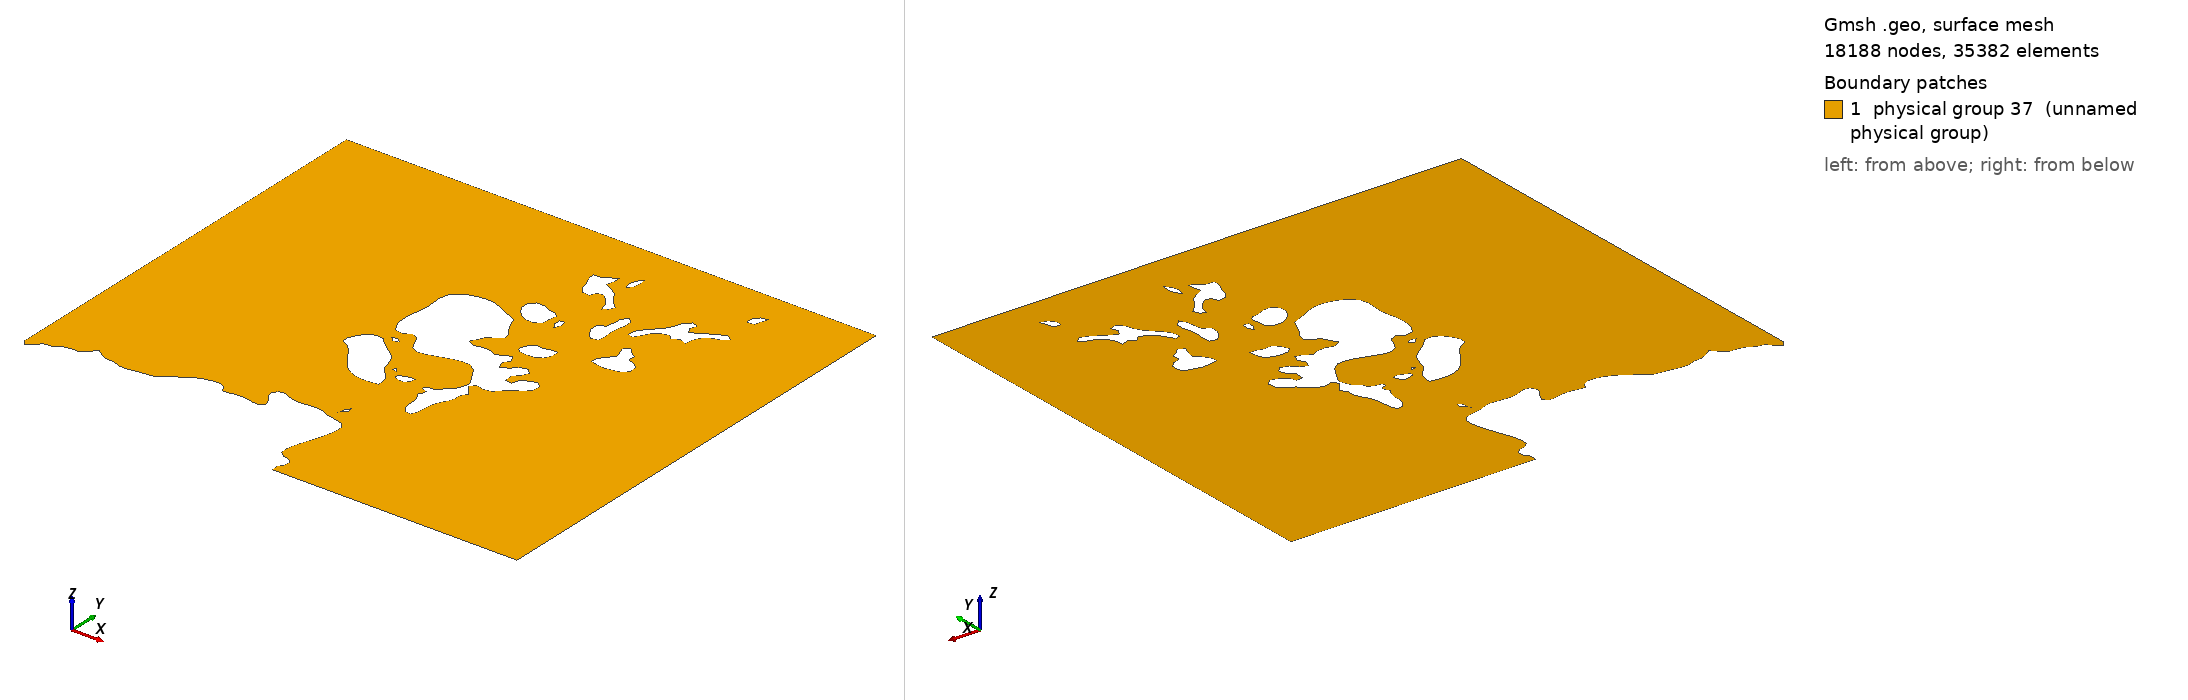

Gmsh geometry script, surface-meshed: 18188 nodes, 35382 surface elements. Boundary patches (legend numbers): 1 physical group 37 (unnamed physical group). Left view from above one corner, right view from below the opposite corner. Legend entries are the model's physical surfaces. The drawing asked Gmsh for element sizes between 1% and 20% of the model's largest extent; the script's own settings can give other sizes.

=== earth_orkney_converted.geo (drawn) ===
IP = newp;
IL = newl;
ILL = newll;
IS = news;
IFI = newf;
Point ( IP + 0 ) = {10300014.7076, 6497122.6773, 0 };
Point ( IP + 1 ) = {10299139.8536, 6498413.76159, 0 };
Point ( IP + 2 ) = {10301083.592, 6499340.34892, 0 };
Point ( IP + 3 ) = {10301182.208, 6502676.19672, 0 };
Point ( IP + 4 ) = {10297346.4844, 6502444.57768, 0 };
Point ( IP + 5 ) = {10296232.3089, 6505456.06988, 0 };
Point ( IP + 6 ) = {10302734.6256, 6520841.11113, 0 };
Point ( IP + 7 ) = {10294725.1825, 6520328.39132, 0 };
Point ( IP + 8 ) = {10292883.3785, 6522830.27717, 0 };
Point ( IP + 9 ) = {10285997.8329, 6520977.10252, 0 };
Point ( IP + 10 ) = {10282210.6023, 6524127.58838, 0 };
Point ( IP + 11 ) = {10279930.5563, 6520652.74692, 0 };
Point ( IP + 12 ) = {10283619.1126, 6518061.23796, 0 };
Point ( IP + 13 ) = {10282309.2766, 6515414.24273, 0 };
Point ( IP + 14 ) = {10277361.0075, 6517452.77932, 0 };
Point ( IP + 15 ) = {10273281.0722, 6515976.33309, 0 };
Point ( IP + 16 ) = {10271976.1263, 6516853.54986, 0 };
Point ( IP + 17 ) = {10272800.799, 6518660.46742, 0 };
Point ( IP + 18 ) = {10265813.4355, 6518472.10322, 0 };
Point ( IP + 19 ) = {10258727.3394, 6512081.50839, 0 };
Point ( IP + 20 ) = {10257178.1819, 6513103.83455, 0 };
Point ( IP + 21 ) = {10251067.2441, 6511432.79719, 0 };
Point ( IP + 22 ) = {10249707.2851, 6513190.3442, 0 };
Point ( IP + 23 ) = {10245441.4114, 6512455.23454, 0 };
Point ( IP + 24 ) = {10244660.3416, 6516439.68235, 0 };
Point ( IP + 25 ) = {10241652.609, 6510879.93601, 0 };
Point ( IP + 26 ) = {10238357.0035, 6512730.1084, 0 };
Point ( IP + 27 ) = {10235446.257, 6509767.98675, 0 };
Point ( IP + 28 ) = {10233308.43, 6510694.57407, 0 };
Point ( IP + 29 ) = {10233453.9674, 6508609.6692, 0 };
Point ( IP + 30 ) = {10231513.4891, 6508798.1446, 0 };
Point ( IP + 31 ) = {10231854.6868, 6507914.7009, 0 };
Point ( IP + 32 ) = {10230206.9132, 6507077.73669, 0 };
Point ( IP + 33 ) = {10230350.8205, 6508887.65651, 0 };
LoopStart0 = IP + 0;
LoopEnd0 = IP + 33;
BSpline ( IL + 0 ) = { IP + 0 : IP + 33 };
Point ( IP + 34 ) = {10300984.9176, 6560219.57125, 0 };
Point ( IP + 35 ) = {10297391.7757, 6561424.25709, 0 };
Point ( IP + 36 ) = {10300402.7683, 6563002.55788, 0 };
Point ( IP + 37 ) = {10300257.231, 6565918.31124, 0 };
Point ( IP + 38 ) = {10303216.5288, 6564760.10489, 0 };
Point ( IP + 39 ) = {10303801.88, 6568006.32958, 0 };
Point ( IP + 40 ) = {10300304.1522, 6571156.81543, 0 };
Point ( IP + 41 ) = {10301368.2048, 6571987.77512, 0 };
Point ( IP + 42 ) = {10299675.0817, 6574257.93074, 0 };
Point ( IP + 43 ) = {10297543.7748, 6574165.30537, 0 };
Point ( IP + 44 ) = {10292593.8757, 6577686.51511, 0 };
Point ( IP + 45 ) = {10284873.9354, 6575601.61024, 0 };
Point ( IP + 46 ) = {10283033.7032, 6572086.51622, 0 };
Point ( IP + 47 ) = {10284293.4161, 6566709.01837, 0 };
Point ( IP + 48 ) = {10282647.2143, 6562724.57056, 0 };
Point ( IP + 49 ) = {10283323.1479, 6556602.62268, 0 };
Point ( IP + 50 ) = {10286481.3079, 6554981.06707, 0 };
Point ( IP + 51 ) = {10289487.4687, 6558505.39027, 0 };
Point ( IP + 52 ) = {10290895.979, 6552621.28833, 0 };
Point ( IP + 53 ) = {10293560.8839, 6550718.63194, 0 };
Point ( IP + 54 ) = {10305739.1564, 6556142.49807, 0 };
Point ( IP + 55 ) = {10307975.5994, 6548544.10396, 0 };
Point ( IP + 56 ) = {10309912.8177, 6548828.31819, 0 };
Point ( IP + 57 ) = {10308454.2426, 6546876.18006, 0 };
Point ( IP + 58 ) = {10309034.7619, 6544649.16807, 0 };
Point ( IP + 59 ) = {10306028.6011, 6544006.79497, 0 };
Point ( IP + 60 ) = {10306468.4731, 6541455.42738, 0 };
Point ( IP + 61 ) = {10303266.6519, 6542104.13859, 0 };
Point ( IP + 62 ) = {10301858.1416, 6540575.20834, 0 };
Point ( IP + 63 ) = {10305451.2836, 6540297.22103, 0 };
Point ( IP + 64 ) = {10304042.8316, 6538490.30347, 0 };
Point ( IP + 65 ) = {10302830.0399, 6539466.26134, 0 };
Point ( IP + 66 ) = {10305153.7471, 6536776.01129, 0 };
Point ( IP + 67 ) = {10304477.8135, 6533443.27694, 0 };
Point ( IP + 68 ) = {10306175.7684, 6530709.66087, 0 };
Point ( IP + 69 ) = {10308499.5338, 6530888.79589, 0 };
Point ( IP + 70 ) = {10308161.5379, 6537891.07401, 0 };
Point ( IP + 71 ) = {10311172.5306, 6540392.95986, 0 };
Point ( IP + 72 ) = {10310006.602, 6542987.47108, 0 };
Point ( IP + 73 ) = {10312236.5831, 6544099.42035, 0 };
Point ( IP + 74 ) = {10310494.967, 6544655.39498, 0 };
Point ( IP + 75 ) = {10310735.9186, 6546740.29986, 0 };
Point ( IP + 76 ) = {10309133.378, 6546134.95468, 0 };
Point ( IP + 77 ) = {10310200.6906, 6548917.83011, 0 };
Point ( IP + 78 ) = {10314036.4142, 6546366.57371, 0 };
Point ( IP + 79 ) = {10316751.5003, 6551095.47155, 0 };
Point ( IP + 80 ) = {10320875.0386, 6551790.43984, 0 };
Point ( IP + 81 ) = {10321164.4832, 6557532.43466, 0 };
Point ( IP + 82 ) = {10314958.1312, 6554474.57417, 0 };
Point ( IP + 83 ) = {10316510.5487, 6553918.59954, 0 };
Point ( IP + 84 ) = {10315588.7735, 6552760.28199, 0 };
Point ( IP + 85 ) = {10313499.4978, 6552250.67564, 0 };
Point ( IP + 86 ) = {10314180.3215, 6554755.56375, 0 };
Point ( IP + 87 ) = {10313012.7628, 6555500.01379, 0 };
Point ( IP + 88 ) = {10316217.8441, 6556695.35925, 0 };
Point ( IP + 89 ) = {10315687.4478, 6559805.70374, 0 };
Point ( IP + 90 ) = {10312385.3805, 6559153.99027, 0 };
Point ( IP + 91 ) = {10310737.5486, 6556188.75516, 0 };
Point ( IP + 92 ) = {10308843.9334, 6556787.98462, 0 };
Point ( IP + 93 ) = {10308743.6873, 6558644.38392, 0 };
Point ( IP + 94 ) = {10310687.4256, 6559759.33545, 0 };
Point ( IP + 95 ) = {10309131.8062, 6559848.95856, 0 };
Point ( IP + 96 ) = {10309854.6028, 6561467.40072, 0 };
Point ( IP + 97 ) = {10307917.3845, 6562128.45456, 0 };
Point ( IP + 98 ) = {10306274.3845, 6559067.48062, 0 };
Point ( IP + 99 ) = {10303750.1269, 6561658.98958, 0 };
Point ( IP + 100 ) = {10300983.2876, 6560500.67203, 0 };
LoopStart1 = IP + 34;
LoopEnd1 = IP + 100;
BSpline ( IL + 1 ) = { IP + 34 : IP + 100, IP + 34 };
Line Loop ( ILL + 0 ) = { IL + 1 };Point ( IP + 101 ) = {10278667.5834, 6546415.94426, 0 };
Point ( IP + 102 ) = {10281963.1889, 6545859.96962, 0 };
Point ( IP + 103 ) = {10287060.2554, 6535713.43257, 0 };
Point ( IP + 104 ) = {10296327.7231, 6536871.75012, 0 };
Point ( IP + 105 ) = {10295165.0545, 6536964.37549, 0 };
Point ( IP + 106 ) = {10295402.7461, 6539138.90348, 0 };
Point ( IP + 107 ) = {10294092.9101, 6540853.19566, 0 };
Point ( IP + 108 ) = {10291667.3268, 6542706.37031, 0 };
Point ( IP + 109 ) = {10291672.1587, 6547246.90394, 0 };
Point ( IP + 110 ) = {10285802.1725, 6550347.90806, 0 };
Point ( IP + 111 ) = {10285021.1028, 6552667.65662, 0 };
Point ( IP + 112 ) = {10280850.6433, 6552207.42082, 0 };
Point ( IP + 113 ) = {10278669.2134, 6547064.65546, 0 };
LoopStart2 = IP + 101;
LoopEnd2 = IP + 113;
BSpline ( IL + 2 ) = { IP + 101 : IP + 113, IP + 101 };
Line Loop ( ILL + 1 ) = { IL + 2 };Point ( IP + 114 ) = {10321269.6194, 6582455.44313, 0 };
Point ( IP + 115 ) = {10321787.0919, 6581019.24945, 0 };
Point ( IP + 116 ) = {10323014.4373, 6581813.07003, 0 };
Point ( IP + 117 ) = {10325475.6481, 6586961.95111, 0 };
Point ( IP + 118 ) = {10327231.7598, 6585936.5115, 0 };
Point ( IP + 119 ) = {10328978.2077, 6587607.54886, 0 };
Point ( IP + 120 ) = {10328975.0059, 6585006.81072, 0 };
Point ( IP + 121 ) = {10329262.8205, 6586767.35999, 0 };
Point ( IP + 122 ) = {10331643.1708, 6586909.46711, 0 };
Point ( IP + 123 ) = {10332571.4079, 6585287.91149, 0 };
Point ( IP + 124 ) = {10332220.4883, 6587743.42906, 0 };
Point ( IP + 125 ) = {10334359.887, 6591264.6388, 0 };
Point ( IP + 126 ) = {10339408.4023, 6591363.49109, 0 };
Point ( IP + 127 ) = {10337949.769, 6595066.83812, 0 };
Point ( IP + 128 ) = {10330430.3792, 6589550.34661, 0 };
Point ( IP + 129 ) = {10328442.9796, 6590063.06642, 0 };
Point ( IP + 130 ) = {10331293.8812, 6594282.35791, 0 };
Point ( IP + 131 ) = {10326355.334, 6593253.80484, 0 };
Point ( IP + 132 ) = {10327176.8049, 6589596.7149, 0 };
Point ( IP + 133 ) = {10321644.7564, 6585148.91783, 0 };
Point ( IP + 134 ) = {10321271.1912, 6582643.91853, 0 };
LoopStart3 = IP + 114;
LoopEnd3 = IP + 134;
BSpline ( IL + 3 ) = { IP + 114 : IP + 134, IP + 114 };
Line Loop ( ILL + 2 ) = { IL + 3 };Point ( IP + 135 ) = {10304042.8316, 6597238.25265, 0 };
Point ( IP + 136 ) = {10299920.8651, 6597383.36203, 0 };
Point ( IP + 137 ) = {10302631.1195, 6594322.49928, 0 };
Point ( IP + 138 ) = {10302535.7052, 6591354.15071, 0 };
Point ( IP + 139 ) = {10305098.7922, 6589269.24584, 0 };
Point ( IP + 140 ) = {10307006.9612, 6590804.403, 0 };
Point ( IP + 141 ) = {10306072.2623, 6592419.84289, 0 };
Point ( IP + 142 ) = {10308117.8767, 6592141.85558, 0 };
Point ( IP + 143 ) = {10311174.1606, 6588948.0037, 0 };
Point ( IP + 144 ) = {10310928.3772, 6585840.77267, 0 };
Point ( IP + 145 ) = {10312189.6619, 6588342.65852, 0 };
Point ( IP + 146 ) = {10313491.4642, 6587928.791, 0 };
Point ( IP + 147 ) = {10312524.3977, 6590245.31491, 0 };
Point ( IP + 148 ) = {10310884.716, 6590341.05374, 0 };
Point ( IP + 149 ) = {10309476.2057, 6594371.86983, 0 };
Point ( IP + 150 ) = {10304673.4739, 6595801.94778, 0 };
Point ( IP + 151 ) = {10306510.5043, 6596827.38739, 0 };
Point ( IP + 152 ) = {10306761.1196, 6600478.36162, 0 };
Point ( IP + 153 ) = {10304062.2171, 6597259.82446, 0 };
LoopStart4 = IP + 135;
LoopEnd4 = IP + 153;
BSpline ( IL + 4 ) = { IP + 135 : IP + 153, IP + 135 };
Line Loop ( ILL + 3 ) = { IL + 4 };Point ( IP + 154 ) = {10304042.8316, 6580370.53825, 0 };
Point ( IP + 155 ) = {10299283.7609, 6582696.40253, 0 };
Point ( IP + 156 ) = {10297297.9914, 6578381.4834, 0 };
Point ( IP + 157 ) = {10301418.3278, 6574535.91806, 0 };
Point ( IP + 158 ) = {10304139.8758, 6574628.65463, 0 };
Point ( IP + 159 ) = {10306031.8611, 6575604.6125, 0 };
Point ( IP + 160 ) = {10305252.4214, 6578464.8796, 0 };
Point ( IP + 161 ) = {10306804.7808, 6580518.87228, 0 };
Point ( IP + 162 ) = {10304055.7553, 6580367.53599, 0 };
LoopStart5 = IP + 154;
LoopEnd5 = IP + 162;
BSpline ( IL + 5 ) = { IP + 154 : IP + 162, IP + 154 };
Line Loop ( ILL + 4 ) = { IL + 5 };Point ( IP + 163 ) = {10321952.0148, 6569198.56158, 0 };
Point ( IP + 164 ) = {10324225.5989, 6568883.54635, 0 };
Point ( IP + 165 ) = {10327040.9894, 6568327.57172, 0 };
Point ( IP + 166 ) = {10329371.1585, 6569816.36059, 0 };
Point ( IP + 167 ) = {10331017.3603, 6568886.65981, 0 };
Point ( IP + 168 ) = {10330860.5293, 6574214.67592, 0 };
Point ( IP + 169 ) = {10327812.3373, 6573238.71805, 0 };
Point ( IP + 170 ) = {10327084.6506, 6575697.34907, 0 };
Point ( IP + 171 ) = {10328834.3004, 6576352.17599, 0 };
Point ( IP + 172 ) = {10325868.5989, 6576484.94273, 0 };
Point ( IP + 173 ) = {10325583.9861, 6578526.59278, 0 };
Point ( IP + 174 ) = {10322961.0542, 6577596.892, 0 };
Point ( IP + 175 ) = {10326014.1363, 6573649.4721, 0 };
Point ( IP + 176 ) = {10323200.3758, 6572642.49085, 0 };
Point ( IP + 177 ) = {10321940.6629, 6569578.51465, 0 };
LoopStart6 = IP + 163;
LoopEnd6 = IP + 177;
BSpline ( IL + 6 ) = { IP + 163 : IP + 177, IP + 163 };
Line Loop ( ILL + 5 ) = { IL + 6 };Point ( IP + 178 ) = {10307681.2648, 6563935.37212, 0 };
Point ( IP + 179 ) = {10315001.7924, 6563135.32462, 0 };
Point ( IP + 180 ) = {10315634.0647, 6570134.48928, 0 };
Point ( IP + 181 ) = {10312280.2443, 6566845.00976, 0 };
Point ( IP + 182 ) = {10309569.99, 6569068.9083, 0 };
Point ( IP + 183 ) = {10307681.2648, 6564290.52871, 0 };
LoopStart7 = IP + 178;
LoopEnd7 = IP + 183;
BSpline ( IL + 7 ) = { IP + 178 : IP + 183, IP + 178 };
Line Loop ( ILL + 6 ) = { IL + 7 };Point ( IP + 184 ) = {10313983.0311, 6580049.4073, 0 };
Point ( IP + 185 ) = {10316169.351, 6575839.34499, 0 };
Point ( IP + 186 ) = {10319130.2206, 6576528.19756, 0 };
Point ( IP + 187 ) = {10317676.4192, 6581803.72966, 0 };
Point ( IP + 188 ) = {10319506.9877, 6585056.18126, 0 };
Point ( IP + 189 ) = {10318108.1993, 6588345.77197, 0 };
Point ( IP + 190 ) = {10316112.7079, 6586816.84173, 0 };
Point ( IP + 191 ) = {10316607.5348, 6581531.96926, 0 };
Point ( IP + 192 ) = {10313987.8629, 6581806.84312, 0 };
LoopStart8 = IP + 184;
LoopEnd8 = IP + 192;
BSpline ( IL + 8 ) = { IP + 184 : IP + 192, IP + 184 };
Line Loop ( ILL + 7 ) = { IL + 8 };Point ( IP + 193 ) = {10295359.0849, 6541223.80835, 0 };
Point ( IP + 194 ) = {10299285.3909, 6539880.24005, 0 };
Point ( IP + 195 ) = {10299526.3425, 6541968.14719, 0 };
Point ( IP + 196 ) = {10300305.7823, 6543636.07109, 0 };
Point ( IP + 197 ) = {10295357.5131, 6541782.89644, 0 };
LoopStart9 = IP + 193;
LoopEnd9 = IP + 197;
BSpline ( IL + 9 ) = { IP + 193 : IP + 197, IP + 193 };
Line Loop ( ILL + 8 ) = { IL + 9 };Point ( IP + 198 ) = {10309034.7619, 6598764.06943, 0 };
Point ( IP + 199 ) = {10309225.5905, 6596546.39781, 0 };
Point ( IP + 200 ) = {10310732.7168, 6596682.27801, 0 };
Point ( IP + 201 ) = {10311122.4076, 6603360.08933, 0 };
Point ( IP + 202 ) = {10309034.7619, 6599233.53441, 0 };
LoopStart10 = IP + 198;
LoopEnd10 = IP + 202;
BSpline ( IL + 10 ) = { IP + 198 : IP + 202, IP + 198 };
Line Loop ( ILL + 9 ) = { IL + 10 };Point ( IP + 203 ) = {10381902.0421, 6618874.89506, 0 };
Point ( IP + 204 ) = {10382335.4522, 6617534.44022, 0 };
Point ( IP + 205 ) = {10384138.4851, 6617762.94579, 0 };
Point ( IP + 206 ) = {10385154.0446, 6622164.48577, 0 };
Point ( IP + 207 ) = {10383163.385, 6622025.49211, 0 };
Point ( IP + 208 ) = {10381903.6721, 6618967.63163, 0 };
LoopStart11 = IP + 203;
LoopEnd11 = IP + 208;
BSpline ( IL + 11 ) = { IP + 203 : IP + 208, IP + 203 };
Line Loop ( ILL + 10 ) = { IL + 11 };Point ( IP + 209 ) = {10336010.9207, 6600154.00601, 0 };
Point ( IP + 210 ) = {10338966.9585, 6599832.76387, 0 };
Point ( IP + 211 ) = {10338436.5622, 6602291.39489, 0 };
Point ( IP + 212 ) = {10340383.5024, 6603770.95459, 0 };
Point ( IP + 213 ) = {10337028.052, 6603443.48553, 0 };
Point ( IP + 214 ) = {10336014.1225, 6600441.22251, 0 };
LoopStart12 = IP + 209;
LoopEnd12 = IP + 214;
BSpline ( IL + 12 ) = { IP + 209 : IP + 214, IP + 209 };
Line Loop ( ILL + 11 ) = { IL + 12 };Point ( IP + 215 ) = {10307196.1597, 6577272.5364, 0 };
Point ( IP + 216 ) = {10308607.8718, 6574449.40841, 0 };
Point ( IP + 217 ) = {10309330.6684, 6578557.50497, 0 };
Point ( IP + 218 ) = {10307922.2164, 6579447.06439, 0 };
Point ( IP + 219 ) = {10307197.7315, 6577918.13414, 0 };
LoopStart13 = IP + 215;
LoopEnd13 = IP + 219;
BSpline ( IL + 13 ) = { IP + 215 : IP + 219, IP + 215 };
Line Loop ( ILL + 12 ) = { IL + 13 };Point ( IP + 220 ) = {10285748.7894, 6553640.61222, 0 };
Point ( IP + 221 ) = {10286185.4014, 6552201.1939, 0 };
Point ( IP + 222 ) = {10288567.3817, 6552250.67564, 0 };
Point ( IP + 223 ) = {10288124.3079, 6553686.86931, 0 };
Point ( IP + 224 ) = {10285753.6212, 6553918.59954, 0 };
LoopStart14 = IP + 220;
LoopEnd14 = IP + 224;
BSpline ( IL + 14 ) = { IP + 220 : IP + 224, IP + 220 };
Line Loop ( ILL + 13 ) = { IL + 14 };Point ( IP + 225 ) = {10295839.3581, 6523528.35892, 0 };
Point ( IP + 226 ) = {10297876.8807, 6524081.22009, 0 };
Point ( IP + 227 ) = {10297152.4541, 6526910.575, 0 };
Point ( IP + 228 ) = {10295844.2481, 6523991.70818, 0 };
LoopStart15 = IP + 225;
LoopEnd15 = IP + 228;
BSpline ( IL + 15 ) = { IP + 225 : IP + 228, IP + 225 };
Line Loop ( ILL + 14 ) = { IL + 15 };Point ( IP + 229 ) = {10304042.8316, 6573142.86802, 0 };
Point ( IP + 230 ) = {10306476.565, 6573232.49113, 0 };
Point ( IP + 231 ) = {10306516.9661, 6574684.25209, 0 };
Point ( IP + 232 ) = {10303944.2155, 6573149.09493, 0 };
LoopStart16 = IP + 229;
LoopEnd16 = IP + 232;
BSpline ( IL + 16 ) = { IP + 229 : IP + 232, IP + 229 };
Line Loop ( ILL + 15 ) = { IL + 16 };Point ( IP + 233 ) = {10304282.1531, 6570044.86617, 0 };
Point ( IP + 234 ) = {10305506.2967, 6568509.82021, 0 };
Point ( IP + 235 ) = {10307092.6536, 6569112.05193, 0 };
Point ( IP + 236 ) = {10305991.4017, 6570647.20909, 0 };
Point ( IP + 237 ) = {10304282.1531, 6570220.99893, 0 };
LoopStart17 = IP + 233;
LoopEnd17 = IP + 237;
BSpline ( IL + 17 ) = { IP + 233 : IP + 237, IP + 233 };
Line Loop ( ILL + 16 ) = { IL + 17 };Point ( IP + 238 ) = {10293413.7748, 6543358.08377, 0 };
Point ( IP + 239 ) = {10295165.0545, 6542335.75762, 0 };
Point ( IP + 240 ) = {10294679.9495, 6544470.03304, 0 };
Point ( IP + 241 ) = {10293412.1447, 6543821.43303, 0 };
LoopStart18 = IP + 238;
LoopEnd18 = IP + 241;
BSpline ( IL + 18 ) = { IP + 238 : IP + 241, IP + 238 };
Line Loop ( ILL + 17 ) = { IL + 18 };Point ( IP + 242 ) = {10322529.3323, 6575326.62518, 0 };
Point ( IP + 243 ) = {10323591.7548, 6574770.65055, 0 };
Point ( IP + 244 ) = {10323541.5735, 6576114.33004, 0 };
Point ( IP + 245 ) = {10322530.9041, 6575601.61024, 0 };
LoopStart19 = IP + 242;
LoopEnd19 = IP + 245;
BSpline ( IL + 19 ) = { IP + 242 : IP + 245, IP + 242 };
Line Loop ( ILL + 18 ) = { IL + 19 };
Field [ IFI + 0]  = Attractor;
Field [ IFI + 0].NodesList  = { IP + 0 : IP + 245 };
Point(247) = {1.02304e7, 6.6111e+06, 0};
Point(248) = {1.03597e+07, 6.6111e+06, 0};
Point(249) = {1.03597e+07, 6.49712e+06, 0};
/* Define turbine site points */
Point(250) = {1.02304e7, 6.6111e+06, 0};
Point(251) = {1.03597e+07, 6.6111e+06, 0};
Point(252) = {1.03597e+07, 6.49712e+06, 0};

Line(21) = {34, 247};
Line(22) = {247, 248};
Line(23) = {248, 249};
Line(24) = {249, 1};
Line Loop(25) = {22, 23, 24, 1, 21};

/* Define tidal turbine site */
site_x = 320;
site_y = 160;
element_size = 2;
site_x_start = 1.02957e+07;
site_y_start = 6.52304e+06;

Point(300) = {site_x_start, site_y_start, 0, element_size};
Extrude{site_x, 0, 0} { Point{300}; Layers{site_x/element_size}; }
Extrude{0, -site_y, 0} { Line{26}; Layers{site_y/element_size}; }

Line Loop(31) = {27, -29, -26, 28};
Plane Surface(32) = {1, 2, 3, 4, 5, 6, 7, 8, 9, 10, 12, 13, 14, 15, 18, 25, 31};
Physical Surface(33) = {32};

Field[2] = Attractor;
Point(305) = {site_x_start + site_x/2, site_y_start - site_y/2, 0, element_size};
Field[2].NodesList = {305};

Field[3] = Threshold;
Field[3].IField = 2;
Field[3].LcMin = element_size;
Field[3].LcMax = 2000;
Field[3].DistMin = 10;
Field[3].DistMax = 30000;

// Use minimum of all the fields as the background field
Field[4] = Min;
Field[4].FieldsList = {3};
Background Field = 4;
Physical Line(1) = {21};
Physical Line(2) = {23};
Physical Line(3) = {1, 2, 3, 4, 5, 6, 7, 8, 9, 10, 13, 14, 15, 25, 31};
Physical Surface(37) = {32, 30};
